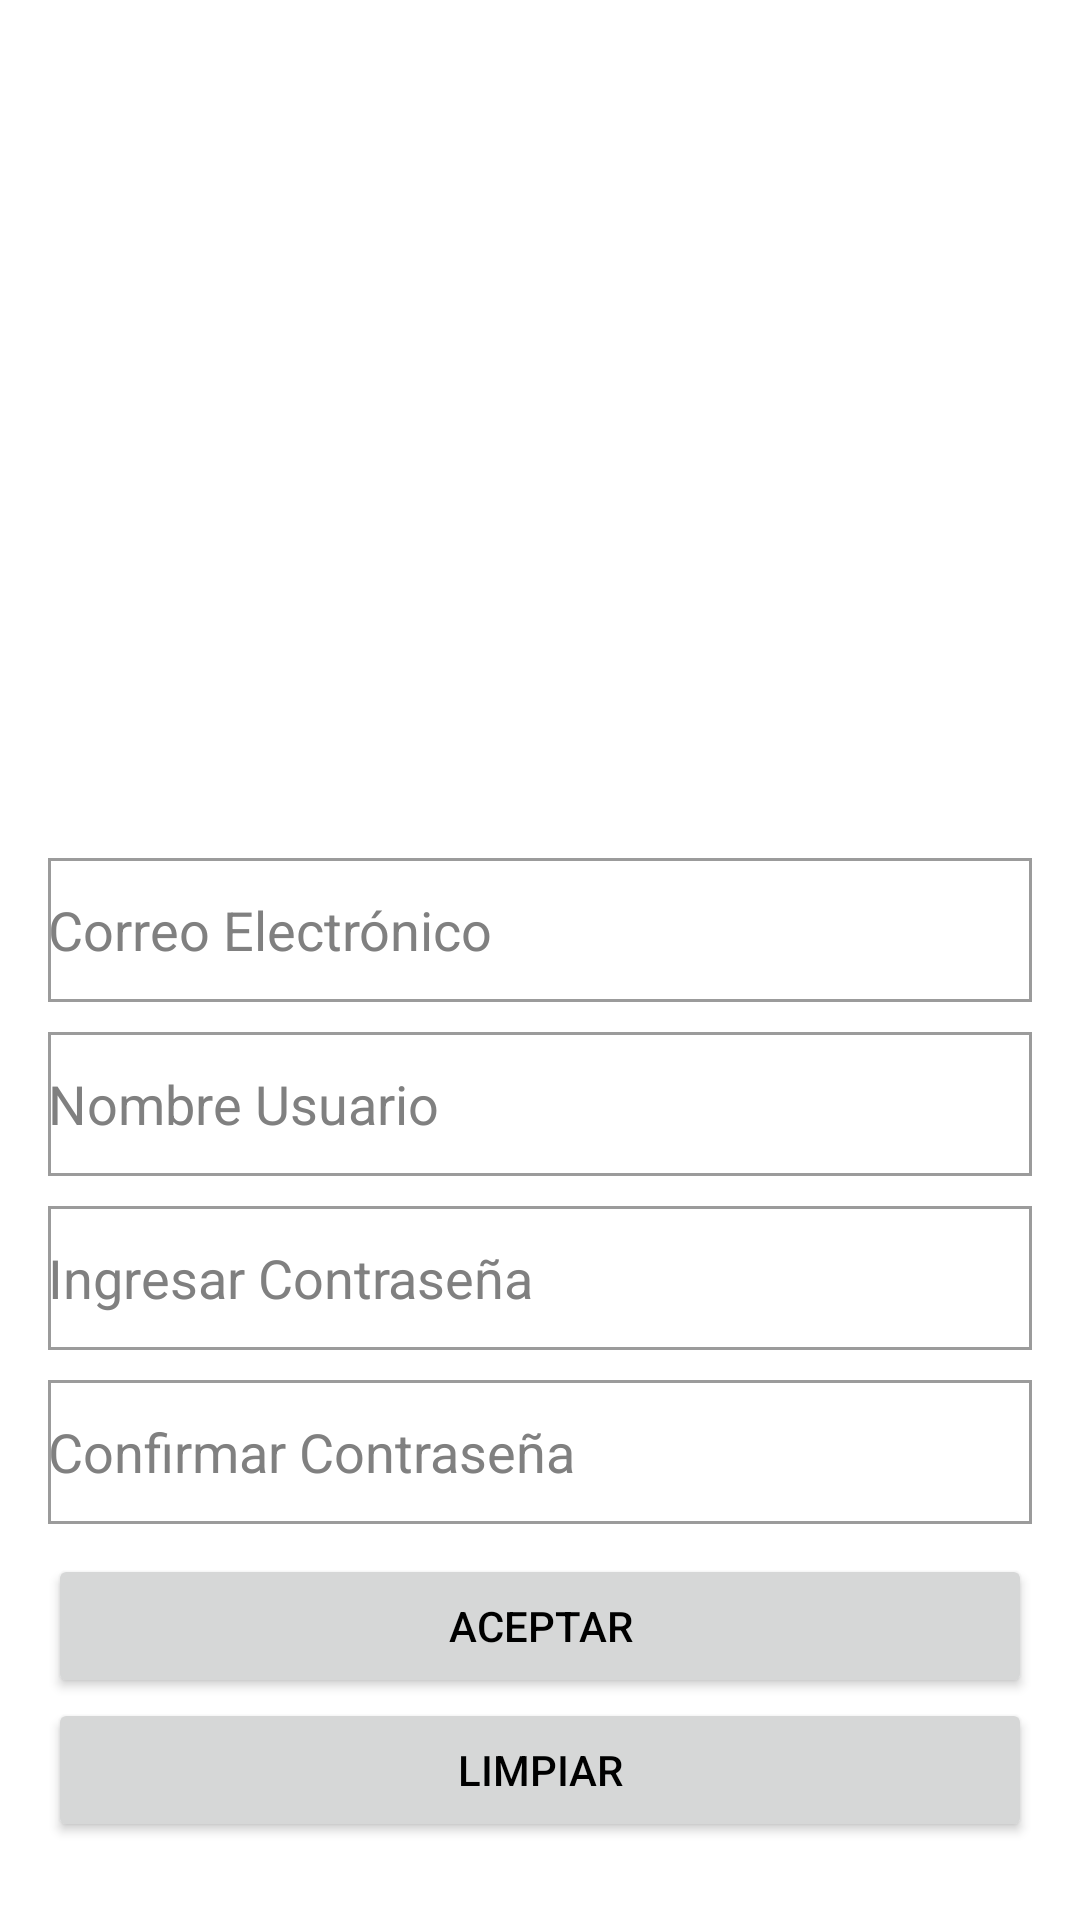

Here is an Android app screen rendered from its layout file. Give the layout XML and the strings, colors and styles it references.
<!-- AndroidManifest.xml: application theme Theme.polidriving -->
<!-- res/layout/activity_nuevo.xml -->
<?xml version="1.0" encoding="utf-8"?>
<androidx.constraintlayout.widget.ConstraintLayout xmlns:android="http://schemas.android.com/apk/res/android"
    xmlns:app="http://schemas.android.com/apk/res-auto"
    xmlns:tools="http://schemas.android.com/tools"
    android:id="@+id/NuevoActivity"
    android:layout_width="match_parent"
    android:layout_height="match_parent"
    android:background="@color/color_blanco"
    android:paddingLeft="@dimen/activity_horizontal_margin"
    android:paddingTop="@dimen/activity_vertical_margin"
    android:paddingRight="@dimen/activity_horizontal_margin"
    android:paddingBottom="@dimen/activity_vertical_margin"
    tools:context=".clases.nuevo.NuevoActivity"
    tools:ignore="ExtraText">

    <ImageView
        android:id="@+id/imagenLogotipo"
        android:layout_width="200dp"
        android:layout_height="200dp"
        android:layout_marginTop="30dp"
        android:layout_marginBottom="10dp"
        android:contentDescription="TODO"
        android:foreground="@drawable/logo_auto"
        app:layout_constraintBottom_toTopOf="@+id/txtNuevoCorreo"
        app:layout_constraintEnd_toEndOf="parent"
        app:layout_constraintStart_toStartOf="parent"
        app:layout_constraintTop_toTopOf="parent"
        tools:ignore="ContentDescription,HardcodedText" />

    <EditText
        android:id="@+id/txtNuevoCorreo"
        android:layout_width="match_parent"
        android:layout_height="wrap_content"
        android:layout_marginBottom="10dp"
        android:background="@drawable/fondo_color_edit_text"
        android:ems="10"
        android:hint="@string/nuevo_correo_usuario"
        android:inputType="textPersonName"
        android:minHeight="48dp"
        android:selectAllOnFocus="true"
        android:textColor="@color/color_negro"
        app:layout_constraintBottom_toTopOf="@+id/txtNuevoNombre"
        app:layout_constraintEnd_toEndOf="parent"
        app:layout_constraintStart_toStartOf="parent"
        tools:ignore="Autofill,VisualLintTextFieldSize,TextContrastCheck" />

    <EditText
        android:id="@+id/txtNuevoNombre"
        android:layout_width="match_parent"
        android:layout_height="wrap_content"
        android:layout_marginBottom="10dp"
        android:background="@drawable/fondo_color_edit_text"
        android:digits="ABCDEFGHIJKLMNOPQRSTUVWXYZabcdefghijklmnopqrstuvwxyz_"
        android:ems="10"
        android:hint="@string/nuevo_nombre_usuario"
        android:inputType="textFilter"
        android:minHeight="48dp"
        android:selectAllOnFocus="true"
        android:textColor="@color/color_negro"
        app:layout_constraintBottom_toTopOf="@+id/txtNuevoContrasena"
        app:layout_constraintEnd_toEndOf="parent"
        app:layout_constraintStart_toStartOf="parent"
        tools:ignore="Autofill,VisualLintTextFieldSize,TextContrastCheck" />

    <EditText
        android:id="@+id/txtNuevoContrasena"
        android:layout_width="match_parent"
        android:layout_height="wrap_content"
        android:layout_marginBottom="10dp"
        android:background="@drawable/fondo_color_edit_text"
        android:ems="10"
        android:hint="@string/nuevo_password_usuario"
        android:inputType="textPassword"
        android:minHeight="48dp"
        android:selectAllOnFocus="true"
        android:textColor="@color/color_negro"
        app:layout_constraintBottom_toTopOf="@+id/txtNuevoConfirmarContrasena"
        app:layout_constraintEnd_toEndOf="parent"
        app:layout_constraintStart_toStartOf="parent"
        tools:ignore="Autofill,VisualLintTextFieldSize,TextContrastCheck" />

    <EditText
        android:id="@+id/txtNuevoConfirmarContrasena"
        android:layout_width="match_parent"
        android:layout_height="wrap_content"
        android:layout_marginBottom="10dp"
        android:background="@drawable/fondo_color_edit_text"
        android:ems="10"
        android:hint="@string/nuevo_confirmar_password_usuario"
        android:inputType="textPassword"
        android:minHeight="48dp"
        android:selectAllOnFocus="true"
        android:textColor="@color/color_negro"
        app:layout_constraintBottom_toTopOf="@+id/botonGuardarNuevo"
        app:layout_constraintEnd_toEndOf="parent"
        app:layout_constraintStart_toStartOf="parent"
        tools:ignore="Autofill,VisualLintTextFieldSize,TextContrastCheck" />

    <Button
        android:id="@+id/botonCancelarNuevo"
        android:layout_width="1dp"
        android:layout_height="1dp"
        android:layout_marginStart="4dp"
        android:layout_marginBottom="10dp"
        android:text="@string/nuevo_limpiar"
        android:textColor="@color/color_negro"
        app:layout_constraintBottom_toBottomOf="parent"
        app:layout_constraintStart_toStartOf="parent"
        tools:ignore="TextContrastCheck,TouchTargetSizeCheck" />

    <Button
        android:id="@+id/botonGuardarNuevo"
        android:layout_width="match_parent"
        android:layout_height="wrap_content"
        android:text="@string/aceptar"
        android:textColor="@color/color_negro"
        app:layout_constraintBottom_toTopOf="@+id/botonLimpiarNuevo"
        app:layout_constraintEnd_toEndOf="parent"
        app:layout_constraintStart_toStartOf="parent"
        tools:ignore="TextContrastCheck" />

    <Button
        android:id="@+id/botonLimpiarNuevo"
        android:layout_width="match_parent"
        android:layout_height="wrap_content"
        android:layout_marginBottom="10dp"
        android:text="@string/nuevo_limpiar"
        android:textColor="@color/color_negro"
        app:layout_constraintBottom_toBottomOf="parent"
        app:layout_constraintEnd_toEndOf="parent"
        app:layout_constraintStart_toStartOf="parent"
        tools:ignore="TextContrastCheck,TouchTargetSizeCheck" />
</androidx.constraintlayout.widget.ConstraintLayout>
<!-- resources referenced by this layout -->
<resources>
  <color name="color_blanco">#FFFFFFFF</color>
  <color name="color_negro">#FF000000</color>
  <dimen name="activity_horizontal_margin">16dp</dimen>
  <dimen name="activity_vertical_margin">16dp</dimen>
  <!-- drawable fondo_color_edit_text (drawable) -->
  <?xml version="1.0" encoding="utf-8"?>
  <shape xmlns:android="http://schemas.android.com/apk/res/android"
      android:shape="rectangle">
      
      <solid android:color="@color/color_blanco" />
      
      <corners android:radius="0dp" />
      
      <stroke
          android:width="1dp"
          android:color="#9B9B9B" />
  </shape>
  <!-- drawable logo_auto: png bitmap (drawable, 261705 bytes) -->
  <string name="aceptar">Aceptar</string>
  <string name="nuevo_confirmar_password_usuario">Confirmar Contraseña</string>
  <string name="nuevo_correo_usuario">Correo Electrónico</string>
  <string name="nuevo_limpiar">Limpiar</string>
  <string name="nuevo_nombre_usuario">Nombre Usuario</string>
  <string name="nuevo_password_usuario">Ingresar Contraseña</string>
  <style name="Theme.polidriving" parent="Theme.MaterialComponents.DayNight.DarkActionBar">
          <item name="colorSecondaryVariant">@color/color_gradiente_lateral_dos</item>
          <item name="colorSecondary">@color/color_gradiente_lateral_uno</item>
          <item name="android:statusBarColor">?attr/colorPrimaryVariant</item>
          <item name="colorPrimaryVariant">@color/color_principal_noche</item>
          <item name="android:textColorHint">@color/color_hint</item>
          <item name="colorPrimary">@color/color_principal_dia</item>
          <item name="colorOnSecondary">@color/color_negro</item>
          <item name="colorOnPrimary">@color/color_blanco</item>
      </style>
  <color name="color_gradiente_lateral_dos">#FF2C74A0</color>
  <color name="color_gradiente_lateral_uno">#FFDE9B6F</color>
  <color name="color_principal_noche">#FF8487B1</color>
  <color name="color_hint">#FF808080</color>
  <color name="color_principal_dia">#FF6C8EEB</color>
</resources>
